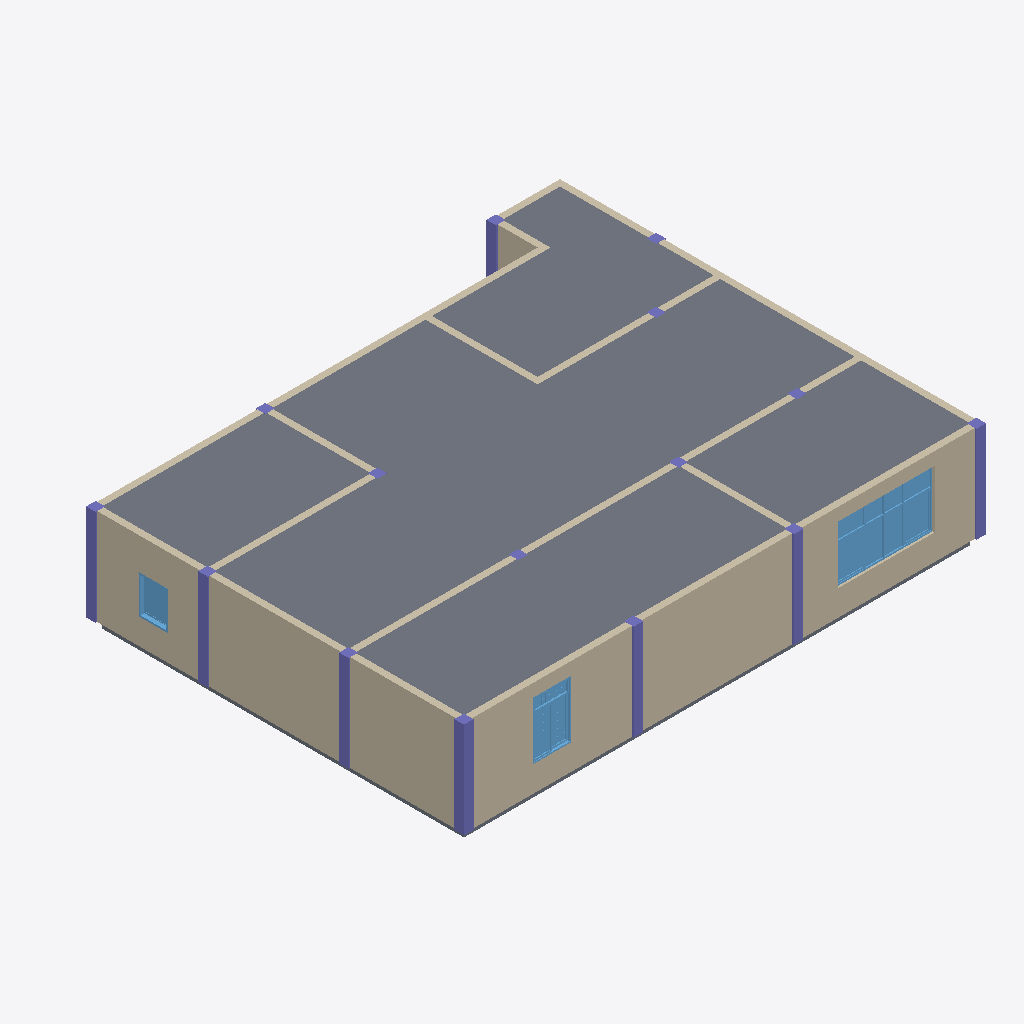
Isometric view of an IFC building model (IFC-SPF (STEP), schema IFC4, length unit millimetre), seen from the south-west, elements coloured by IFC class: 15 columns (violet), 12 walls (beige), 3 windows (light blue), 2 slabs (grey).
Extent 16.3 m × 13.3 m × 3.3 m (x, y, z). Storeys (2): Level 2 at 3.00 m; Level 3 at 6.00 m. Elements (38): 15 IfcColumn, 12 IfcWallStandardCase, 5 IfcWindow, 4 IfcDoor, 2 IfcSlab.

HEADER;
FILE_DESCRIPTION(('ViewDefinition [Design_Transfer_View]','Option [Drawing Scale: [number]]','Option [Global Unique Identifiers (GUID): Keep existing]','Option [Elements to export: Visible elements (on all stories)]','Option [Partial Structure Display: Entire Model]','Option [IFC Domain: All]','Option [Structural Function: All Elements]','Option [Convert Grid elements: On]','[27 more]'),'2;1');
FILE_NAME('2A-A.ifc','2019-08-02T15:51:34',(''),(''),'The EXPRESS Data Manager Version 5.02.0100.09 : 26 Sep 2013','IFC file generated by GRAPHISOFT ARCHICAD-64 21.0.0 CHI FULL Windows version (IFC add-on version: 4019 CHI FULL).','');
FILE_SCHEMA(('IFC4'));
ENDSEC;
DATA;
#69=IFCPROJECT('2F0hOp7Mn93e$qlayL6tRs',#12,'项目编号',$,$,'项目名称','项目状态',(#65),#52);
#94=IFCSITE('2F0hOp7Mn93e$qlayL6tRq',#12,'Default',$,'',#91,$,$,.ELEMENT.,$,$,$,$,$);
#121=IFCBUILDING('2F0hOp7Mn93e$qlayL6tRt',#12,'',$,$,#119,$,'',.ELEMENT.,$,$,$);
#158=IFCBUILDINGSTOREY('2F0hOp7Mn93e$qla$gu6fk',#12,'Level 2',$,$,#156,$,'Level 2',.ELEMENT.,3000.0);
#11030=IFCBUILDINGSTOREY('2F0hOp7Mn93e$qla$gu6gm',#12,'Level 3',$,$,#11029,$,'Level 3',.ELEMENT.,6000.0);
#11084=IFCSLAB('23WWKo6nP4Gw90TsXkKPHP',#12,'楼板:常规 - 300mm:323522',$,'楼板:常规 - 300mm',#11048,#11081,'323522',.FLOOR.);
#4181=IFCWALLSTANDARDCASE('23WWKo6nP4Gw90TsXkKPGM',#12,'基本墙:常规 - 200mm:323469',$,'基本墙:常规 - 200mm:398',#4140,#4177,'323469',$);
#9023=IFCWALLSTANDARDCASE('23WWKo6nP4Gw90TsXkKPGL',#12,'基本墙:常规 - 200mm:323470',$,'基本墙:常规 - 200mm:398',#8982,#9019,'323470',$);
#8919=IFCWINDOW('23WWKo6nP4Gw90TsXkKPGf',#12,'组合窗 - 双层四列(两侧平开) - 上部固定:3600 x 2400mm:323506',$,'3600 x 2400mm',#7849,#8916,'323506',1800.0,3000.0,$,$,$);
#1090=IFCWALLSTANDARDCASE('23WWKo6nP4Gw90TsXkKPGU',#12,'基本墙:常规 - 200mm:323461',$,'基本墙:常规 - 200mm:398',#1049,#1086,'323461',$);
#2302=IFCWALLSTANDARDCASE('23WWKo6nP4Gw90TsXkKPGI',#12,'基本墙:常规 - 200mm:323465',$,'基本墙:常规 - 200mm:398',#2261,#2298,'323465',$);
#234=IFCSLAB('23WWKo6nP4Gw90TsXkKPJl',#12,'楼板:常规 - 300mm:323444',$,'楼板:常规 - 300mm',#179,#229,'323444',.FLOOR.);
#3217=IFCWALLSTANDARDCASE('23WWKo6nP4Gw90TsXkKPGN',#12,'基本墙:常规 - 200mm:323468',$,'基本墙:常规 - 200mm:398',#3176,#3213,'323468',$);
#7782=IFCWINDOW('23WWKo6nP4Gw90TsXkKPGg',#12,'组合窗 - 双层单列（双扇推拉） - 上部单扇:1500 x 2100mm:323505',$,'1500 x 2100mm',#4318,#7779,'323505',1800.0,1200.0,$,$,$);
#10270=IFCCOLUMN('23WWKo6nP4Gw90TsXkKPG2',#12,'钢管混凝土柱-矩形:标准:323481',$,'标准',#10259,#10267,'323481',$);
#10347=IFCCOLUMN('23WWKo6nP4Gw90TsXkKPG0',#12,'钢管混凝土柱-矩形:标准:323483',$,'标准',#10336,#10344,'323483',$);
#10578=IFCCOLUMN('23WWKo6nP4Gw90TsXkKPGw',#12,'钢管混凝土柱-矩形:标准:323489',$,'标准',#10567,#10575,'323489',$);
#10886=IFCCOLUMN('23WWKo6nP4Gw90TsXkKPGo',#12,'钢管混凝土柱-矩形:标准:323497',$,'标准',#10875,#10883,'323497',$);
#10501=IFCCOLUMN('23WWKo6nP4Gw90TsXkKPG4',#12,'钢管混凝土柱-矩形:标准:323487',$,'标准',#10490,#10498,'323487',$);
#10655=IFCCOLUMN('23WWKo6nP4Gw90TsXkKPGu',#12,'钢管混凝土柱-矩形:标准:323491',$,'标准',#10644,#10652,'323491',$);
#10963=IFCCOLUMN('23WWKo6nP4Gw90TsXkKPGm',#12,'钢管混凝土柱-矩形:标准:323499',$,'标准',#10952,#10960,'323499',$);
#9615=IFCWINDOW('23WWKo6nP4Gw90TsXkKPGe',#12,'推拉窗5 - 带贴面:900 x 1200mm:323507',$,'900 x 1200mm',#9127,#9612,'323507',1200.0,900.0,$,$,$);
#445=IFCWALLSTANDARDCASE('23WWKo6nP4Gw90TsXkKPGO',#12,'基本墙:常规 - 200mm:323459',$,'基本墙:常规 - 200mm:398',#394,#441,'323459',$);
#3027=IFCWALLSTANDARDCASE('23WWKo6nP4Gw90TsXkKPGH',#12,'基本墙:常规 - 200mm:323466',$,'基本墙:常规 - 200mm:398',#2986,#3023,'323466',$);
#1988=IFCWALLSTANDARDCASE('23WWKo6nP4Gw90TsXkKPGS',#12,'基本墙:常规 - 200mm:323463',$,'基本墙:常规 - 200mm:398',#1947,#1984,'323463',$);
#568=IFCWALLSTANDARDCASE('23WWKo6nP4Gw90TsXkKPGV',#12,'基本墙:常规 - 200mm:323460',$,'基本墙:常规 - 200mm:398',#527,#564,'323460',$);
#1893=IFCWALLSTANDARDCASE('23WWKo6nP4Gw90TsXkKPGT',#12,'基本墙:常规 - 200mm:323462',$,'基本墙:常规 - 200mm:398',#1852,#1889,'323462',$);
#2078=IFCWALLSTANDARDCASE('23WWKo6nP4Gw90TsXkKPGJ',#12,'基本墙:常规 - 200mm:323464',$,'基本墙:常规 - 200mm:398',#2037,#2074,'323464',$);
#10809=IFCCOLUMN('23WWKo6nP4Gw90TsXkKPGy',#12,'钢管混凝土柱-矩形:标准:323495',$,'标准',#10798,#10806,'323495',$);
#3122=IFCWALLSTANDARDCASE('23WWKo6nP4Gw90TsXkKPGG',#12,'基本墙:常规 - 200mm:323467',$,'基本墙:常规 - 200mm:398',#3081,#3118,'323467',$);
#10039=IFCCOLUMN('23WWKo6nP4Gw90TsXkKPG8',#12,'钢管混凝土柱-矩形:标准:323475',$,'标准',#10028,#10036,'323475',$);
#10193=IFCCOLUMN('23WWKo6nP4Gw90TsXkKPGC',#12,'钢管混凝土柱-矩形:标准:323479',$,'标准',#10182,#10190,'323479',$);
#10424=IFCCOLUMN('23WWKo6nP4Gw90TsXkKPG6',#12,'钢管混凝土柱-矩形:标准:323485',$,'标准',#10413,#10421,'323485',$);
#10732=IFCCOLUMN('23WWKo6nP4Gw90TsXkKPG_',#12,'钢管混凝土柱-矩形:标准:323493',$,'标准',#10721,#10729,'323493',$);
#9851=IFCCOLUMN('23WWKo6nP4Gw90TsXkKPGK',#12,'钢管混凝土柱-矩形:标准:323471',$,'标准',#9674,#9848,'323471',$);
#9962=IFCCOLUMN('23WWKo6nP4Gw90TsXkKPGA',#12,'钢管混凝土柱-矩形:标准:323473',$,'标准',#9951,#9959,'323473',$);
#10116=IFCCOLUMN('23WWKo6nP4Gw90TsXkKPGE',#12,'钢管混凝土柱-矩形:标准:323477',$,'标准',#10105,#10113,'323477',$);
ENDSEC;